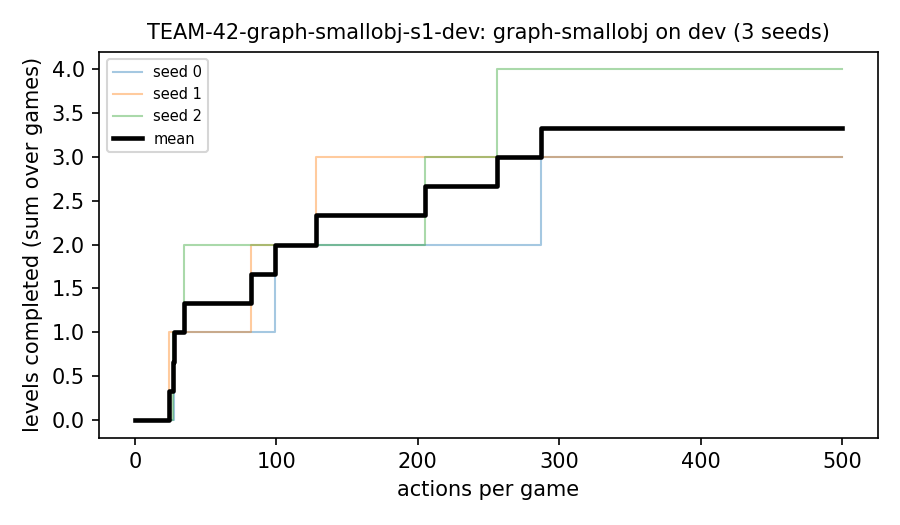

Source data for this figure (header and first rows):
seed, game, action, levels
0, dc22, 0, 0
0, ka59, 0, 0
0, lf52, 0, 0
0, lf52, 99, 1
0, lp85, 0, 0
0, lp85, 28, 1
0, ls20, 0, 0
0, ls20, 287, 1
1, dc22, 0, 0
1, ka59, 0, 0
1, lf52, 0, 0
1, lf52, 82, 1
1, lp85, 0, 0
1, lp85, 24, 1
1, ls20, 0, 0
1, ls20, 128, 1
2, dc22, 0, 0
2, ka59, 0, 0
2, ka59, 256, 1
2, lf52, 0, 0
2, lf52, 35, 1
2, lp85, 0, 0
2, lp85, 27, 1
2, ls20, 0, 0
2, ls20, 205, 1
